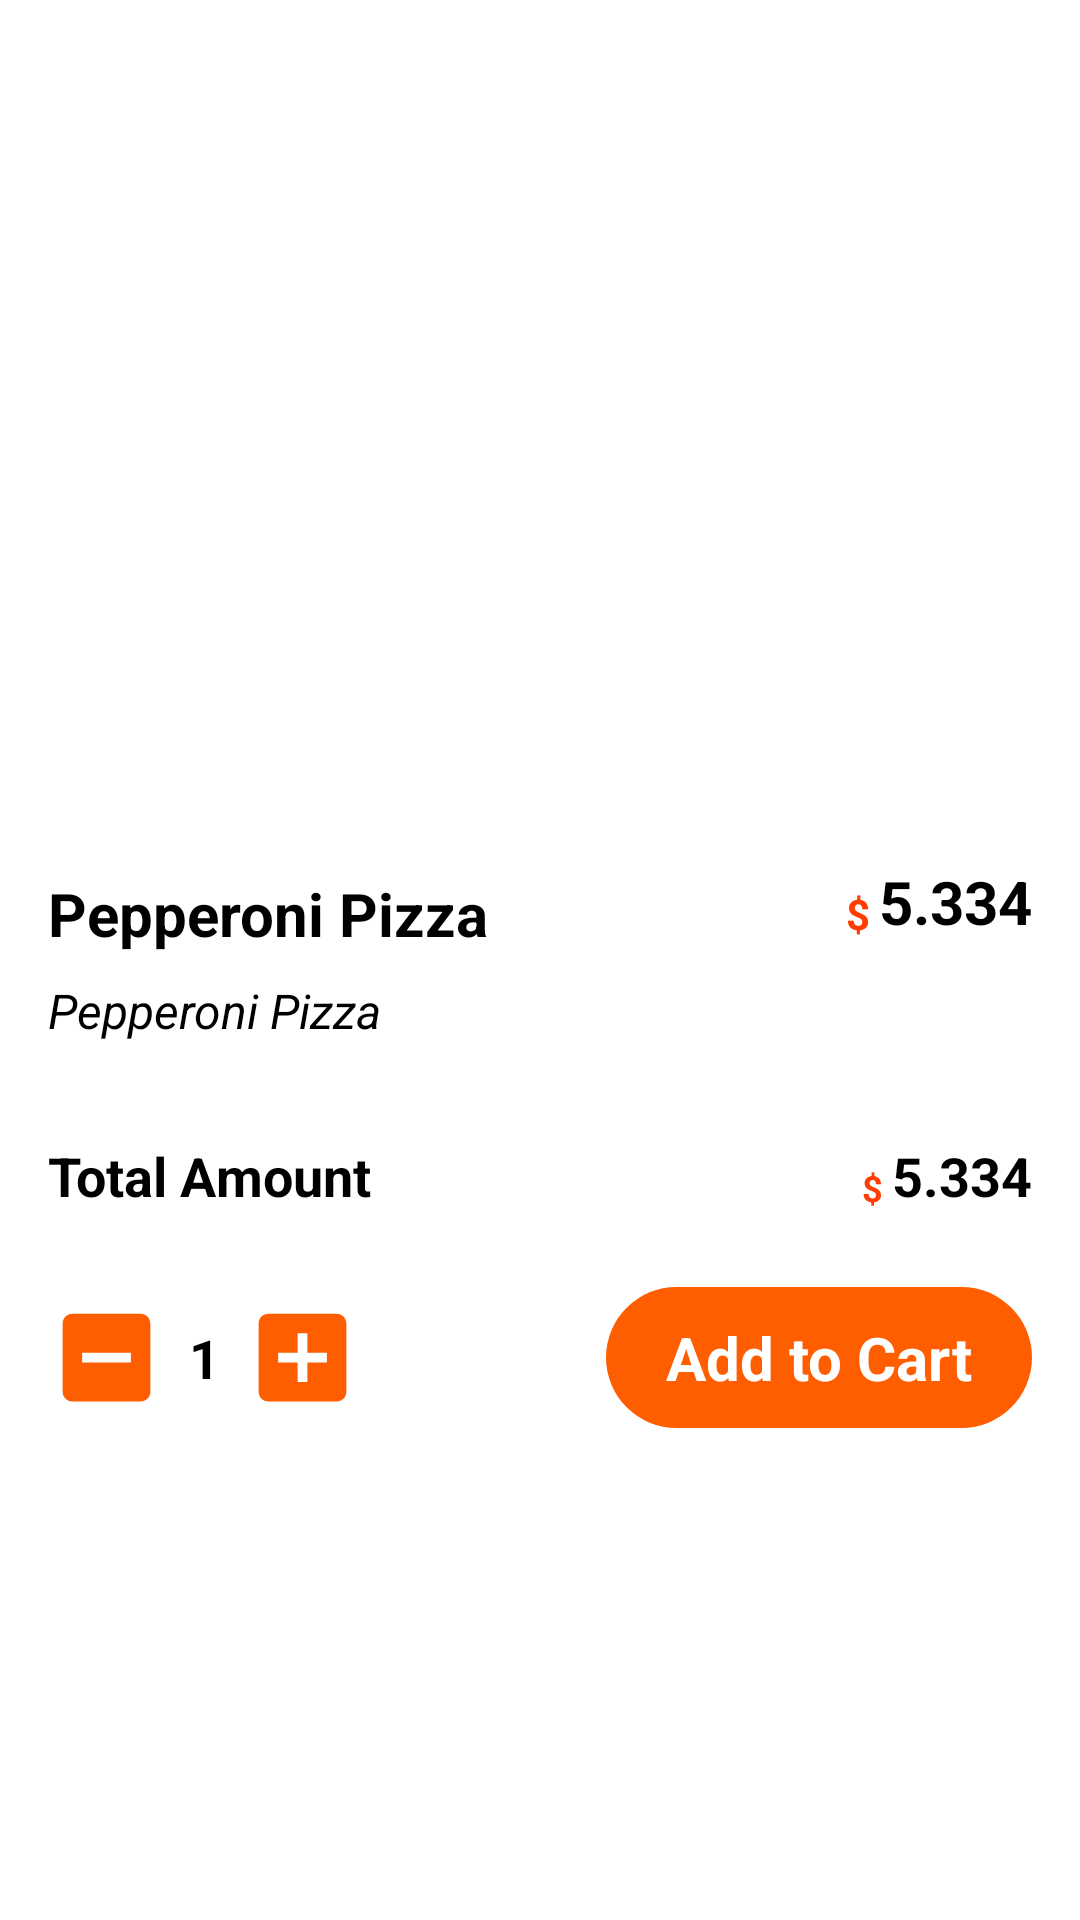

Layout XML and referenced resources for this Android screen:
<!-- AndroidManifest.xml: application theme Theme.FoodOrderingApp -->
<!-- res/layout/fragment_add_to_cart_bottom_sheet.xml -->
<?xml version="1.0" encoding="utf-8"?>
<ScrollView xmlns:android="http://schemas.android.com/apk/res/android"
    xmlns:app="http://schemas.android.com/apk/res-auto"
    xmlns:tools="http://schemas.android.com/tools"
    android:layout_width="match_parent"
    android:layout_height="wrap_content">

    <LinearLayout
        android:layout_width="match_parent"
        android:layout_height="wrap_content"
        android:orientation="vertical">

        <androidx.constraintlayout.widget.ConstraintLayout
            android:layout_width="match_parent"
            android:layout_height="wrap_content"
            android:background="@drawable/bg_bottom_sheet"
            android:paddingHorizontal="@dimen/margin_normal_100"

            android:paddingVertical="@dimen/margin_normal_150"
            tools:context=".BottomSheet.AddToCartBottomSheet">


            <ImageView
                android:id="@+id/iv_fooditem_image"
                android:layout_width="wrap_content"
                android:layout_height="@dimen/food_image_bottom_sheet_size"
                android:adjustViewBounds="true"
                app:layout_constraintEnd_toEndOf="parent"
                app:layout_constraintStart_toStartOf="parent"
                app:layout_constraintTop_toTopOf="parent" />

            <TextView
                android:id="@+id/tv_name"
                android:layout_width="0dp"
                android:layout_height="wrap_content"
                android:layout_marginTop="@dimen/margin_normal_100"
                android:layout_marginEnd="@dimen/margin_small_50"
                android:text="Pepperoni Pizza"
                android:textColor="@color/black"
                android:textSize="@dimen/font_small_150"
                android:textStyle="bold"
                app:layout_constraintEnd_toStartOf="@+id/tv_dollar"
                app:layout_constraintStart_toStartOf="parent"
                app:layout_constraintTop_toBottomOf="@+id/iv_fooditem_image" />

            <TextView
                android:id="@+id/tv_price"
                android:layout_width="wrap_content"
                android:layout_height="wrap_content"
                android:maxLength="5"
                android:text="5.334"
                android:textColor="@color/black"
                android:textSize="@dimen/font_small_150"
                android:textStyle="bold"
                app:layout_constraintBottom_toTopOf="@+id/tv_description"
                app:layout_constraintEnd_toEndOf="parent"
                app:layout_constraintTop_toBottomOf="@+id/iv_fooditem_image" />

            <TextView
                android:id="@+id/tv_dollar"
                android:layout_width="wrap_content"
                android:layout_height="wrap_content"
                android:layout_marginEnd="3dp"
                android:text="$"
                android:textColor="@color/orange_3"
                android:textSize="@dimen/font_small_100"
                android:textStyle="bold"
                app:layout_constraintBottom_toBottomOf="@+id/tv_price"
                app:layout_constraintEnd_toStartOf="@+id/tv_price" />

            <TextView
                android:id="@+id/tv_description"
                android:layout_width="0dp"
                android:layout_height="wrap_content"
                android:layout_marginTop="@dimen/margin_small_100"
                android:layout_marginEnd="@dimen/margin_small_50"
                android:text="Pepperoni Pizza"
                android:textColor="@color/black"
                android:textSize="@dimen/font_small_115"
                android:textStyle="italic"
                app:layout_constraintEnd_toStartOf="@+id/tv_dollar"
                app:layout_constraintStart_toStartOf="parent"
                app:layout_constraintTop_toBottomOf="@+id/tv_name" />

            <TextView
                android:id="@+id/tv_total_amount_label"
                android:layout_width="0dp"
                android:layout_height="wrap_content"

                android:layout_marginTop="@dimen/margin_normal_200"
                android:layout_marginEnd="@dimen/margin_small_50"
                android:text="Total Amount"
                android:textColor="@color/black"
                android:textSize="@dimen/font_small_125"
                android:textStyle="bold"
                app:layout_constraintEnd_toStartOf="@+id/tv_dollar"
                app:layout_constraintStart_toStartOf="parent"
                app:layout_constraintTop_toBottomOf="@+id/tv_description" />

            <TextView
                android:id="@+id/tv_dollar_total_amount"
                android:layout_width="wrap_content"
                android:layout_height="wrap_content"
                android:layout_marginEnd="3dp"
                android:text="$"
                android:textColor="@color/orange_3"
                android:textSize="@dimen/font_small_75"
                android:textStyle="bold"
                app:layout_constraintBottom_toBottomOf="@+id/tv_total_amount"
                app:layout_constraintEnd_toStartOf="@+id/tv_total_amount" />

            <TextView
                android:id="@+id/tv_total_amount"
                android:layout_width="wrap_content"
                android:layout_height="wrap_content"
                android:maxLength="5"
                android:text="5.334"
                android:textColor="@color/black"
                android:textSize="@dimen/font_small_125"
                android:textStyle="bold"
                app:layout_constraintBottom_toBottomOf="@+id/tv_total_amount_label"
                app:layout_constraintEnd_toEndOf="parent"
                app:layout_constraintTop_toTopOf="@+id/tv_total_amount_label" />


            <TextView
                android:id="@+id/tv_add_to_cart"
                android:layout_width="wrap_content"
                android:layout_height="wrap_content"
                android:layout_marginTop="@dimen/margin_normal_150"
                android:background="@drawable/shape_circle_btn_orange"
                android:paddingHorizontal="@dimen/padding_normal_200"
                android:paddingVertical="@dimen/padding_normal_100"
                android:text="Add to Cart"
                android:textColor="@color/white"
                android:textSize="@dimen/font_small_150"
                android:textStyle="bold"
                app:layout_constraintEnd_toEndOf="parent"
                app:layout_constraintTop_toBottomOf="@+id/tv_total_amount_label" />


            <ImageView
                android:id="@+id/iv_decrease"
                android:layout_width="wrap_content"
                android:layout_height="0dp"
                android:layout_marginVertical="@dimen/margin_small_50"
                android:adjustViewBounds="true"
                android:src="@drawable/ic_minus"
                app:layout_constraintBottom_toBottomOf="@+id/tv_add_to_cart"
                app:layout_constraintStart_toStartOf="parent"
                app:layout_constraintTop_toTopOf="@+id/tv_add_to_cart" />

            <TextView
                android:id="@+id/tv_quantity"
                android:layout_width="wrap_content"
                android:layout_height="wrap_content"
                android:layout_marginStart="@dimen/margin_small_100"
                android:text="1"
                android:textColor="@color/black"
                android:textSize="@dimen/font_small_125"
                android:textStyle="bold"
                app:layout_constraintBottom_toBottomOf="@+id/tv_add_to_cart"
                app:layout_constraintStart_toEndOf="@+id/iv_decrease"
                app:layout_constraintTop_toTopOf="@+id/tv_add_to_cart" />

            <ImageView
                android:id="@+id/iv_increase"
                android:layout_width="wrap_content"
                android:layout_height="0dp"
                android:layout_marginVertical="@dimen/margin_small_50"
                android:layout_marginStart="@dimen/margin_small_100"
                android:adjustViewBounds="true"
                android:src="@drawable/ic_plus"
                app:layout_constraintBottom_toBottomOf="@+id/tv_add_to_cart"
                app:layout_constraintStart_toEndOf="@id/tv_quantity"
                app:layout_constraintTop_toTopOf="@+id/tv_add_to_cart" />


        </androidx.constraintlayout.widget.ConstraintLayout>
    </LinearLayout>
</ScrollView>
<!-- resources referenced by this layout -->
<resources>
  <color name="black">#FF000000</color>
  <color name="orange_3">#FF3D00</color>
  <color name="white">#FFFFFFFF</color>
  <dimen name="font_small_100">14sp</dimen>
  <dimen name="font_small_115">16sp</dimen>
  <dimen name="font_small_125">18sp</dimen>
  <dimen name="font_small_150">20sp</dimen>
  <dimen name="font_small_75">12sp</dimen>
  <dimen name="food_image_bottom_sheet_size">250dp</dimen>
  <dimen name="margin_normal_100">16dp</dimen>
  <dimen name="margin_normal_150">25dp</dimen>
  <dimen name="margin_normal_200">32dp</dimen>
  <dimen name="margin_small_100">8dp</dimen>
  <dimen name="margin_small_50">4dp</dimen>
  <dimen name="padding_normal_100">10dp</dimen>
  <dimen name="padding_normal_200">20dp</dimen>
  <!-- drawable bg_bottom_sheet (drawable) -->
  <?xml version="1.0" encoding="utf-8"?>
  <shape xmlns:android="http://schemas.android.com/apk/res/android"
      android:shape="rectangle">
      <solid android:color="@android:color/white"/>
      <corners android:topLeftRadius="50dp"
          android:topRightRadius="50dp" />
  </shape>
  <!-- drawable ic_minus (drawable) -->
  <vector android:height="24dp" android:tint="@color/orange"
      android:viewportHeight="24" android:viewportWidth="24"
      android:width="24dp" xmlns:android="http://schemas.android.com/apk/res/android">
      <path android:fillColor="@android:color/white" android:pathData="M19,3H5C3.9,3 3,3.9 3,5v14c0,1.1 0.9,2 2,2h14c1.1,0 2,-0.9 2,-2V5C21,3.9 20.1,3 19,3zM17,13H7v-2h10V13z"/>
  </vector>
  <!-- drawable ic_plus (drawable) -->
  <vector android:height="24dp" android:tint="@color/orange"
      android:viewportHeight="24" android:viewportWidth="24"
      android:width="24dp" xmlns:android="http://schemas.android.com/apk/res/android">
      <path android:fillColor="@android:color/white" android:pathData="M19,3L5,3c-1.11,0 -2,0.9 -2,2v14c0,1.1 0.89,2 2,2h14c1.1,0 2,-0.9 2,-2L21,5c0,-1.1 -0.9,-2 -2,-2zM17,13h-4v4h-2v-4L7,13v-2h4L11,7h2v4h4v2z"/>
  </vector>
  <!-- drawable shape_circle_btn_orange (drawable) -->
  <?xml version="1.0" encoding="utf-8"?>
  <selector xmlns:android="http://schemas.android.com/apk/res/android">
      <item>
          <shape android:shape="rectangle">
              <solid android:color="@color/orange"/>
              <corners android:radius="50dp"/>
              
          </shape>
      </item>
  
  </selector>
  <style name="Theme.FoodOrderingApp" parent="Theme.MaterialComponents.Light.NoActionBar">
          
          <item name="colorPrimary">@color/purple_500</item>
          <item name="colorPrimaryVariant">@color/purple_700</item>
          <item name="colorOnPrimary">@color/white</item>
          
          <item name="colorSecondary">@color/teal_200</item>
          <item name="colorSecondaryVariant">@color/teal_700</item>
          <item name="colorOnSecondary">@color/black</item>
          
          <item name="android:statusBarColor">@color/orange</item>
        
          
      </style>
  <color name="orange">#ff5e00</color>
  <color name="purple_500">#FF6200EE</color>
  <color name="purple_700">#FF3700B3</color>
  <color name="teal_200">#FF03DAC5</color>
  <color name="teal_700">#FF018786</color>
</resources>
